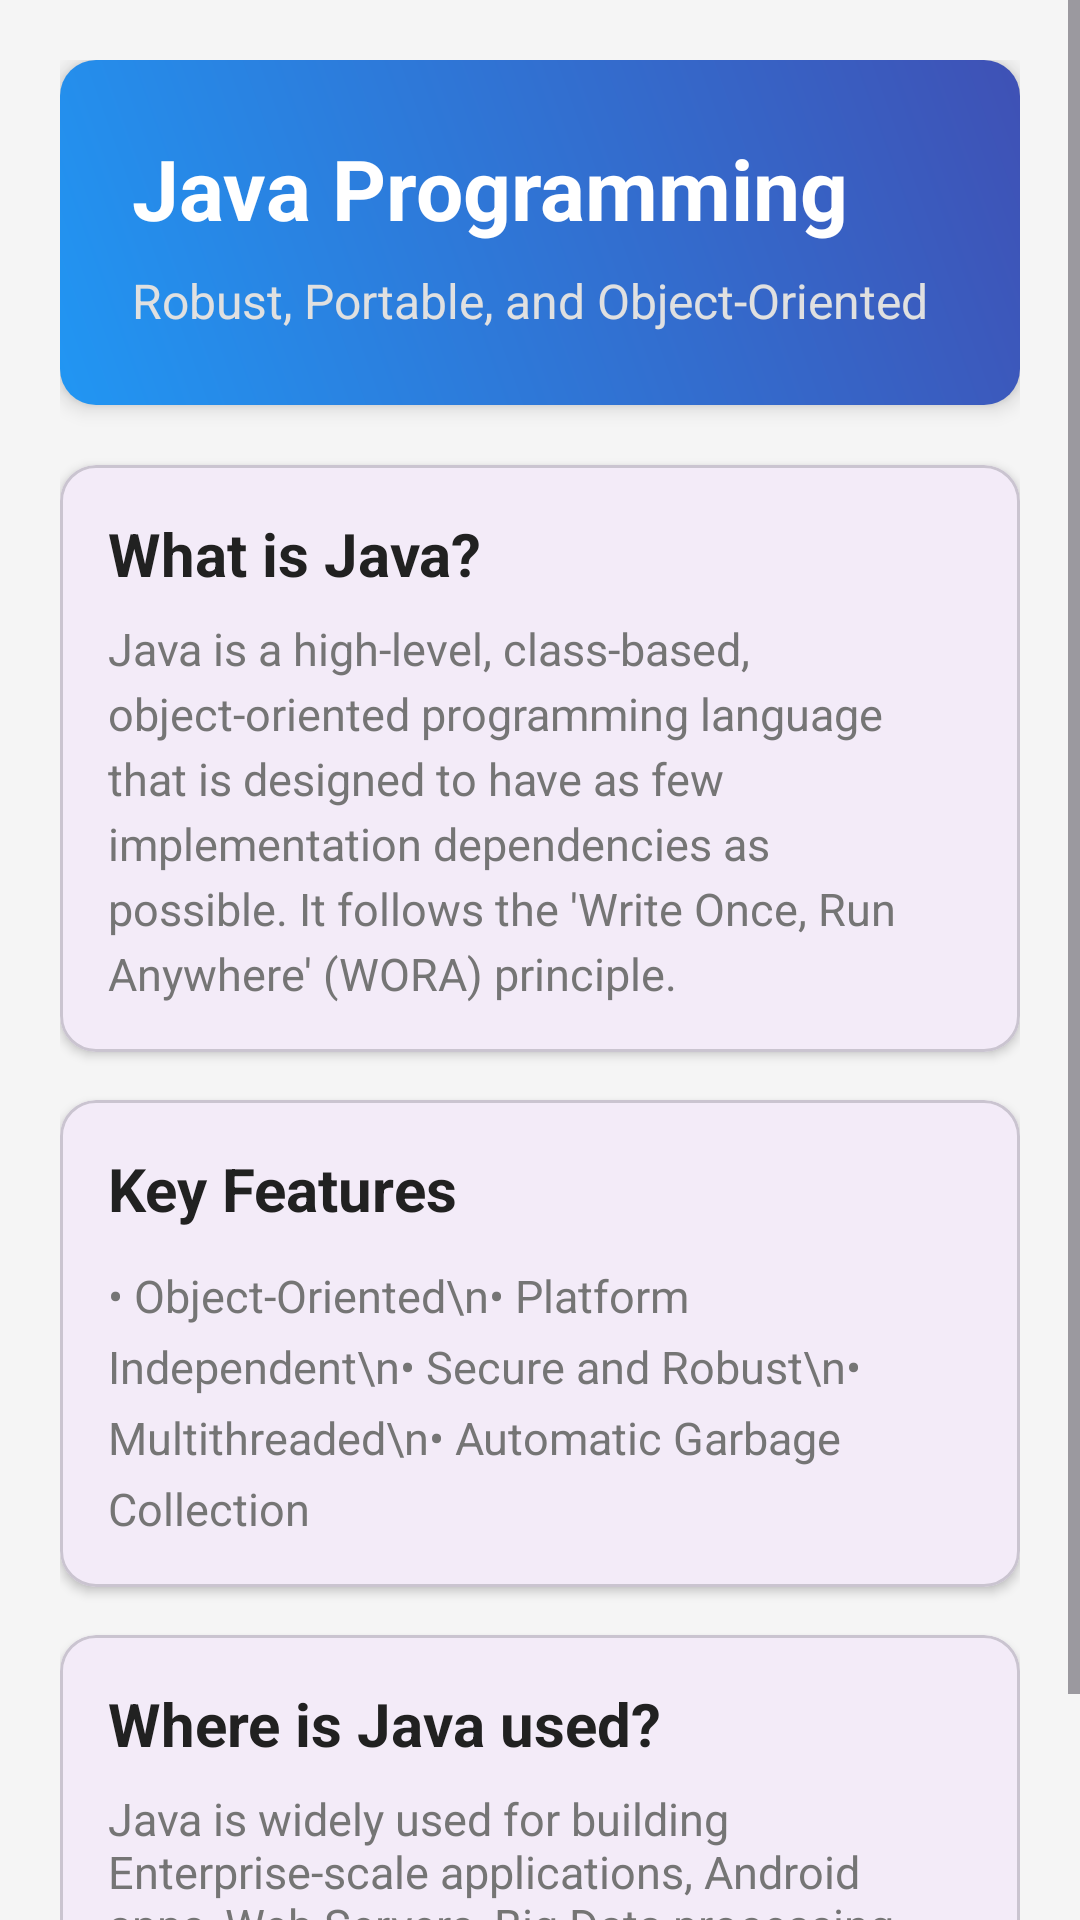

Write the Android layout XML for this screen, with the resource values it uses.
<!-- AndroidManifest.xml: application theme Theme.LearnTechnology -->
<!-- res/layout/activity_java.xml -->
<?xml version="1.0" encoding="utf-8"?>
<ScrollView xmlns:android="http://schemas.android.com/apk/res/android"
    xmlns:app="http://schemas.android.com/apk/res-auto"
    xmlns:tools="http://schemas.android.com/tools"
    android:layout_width="match_parent"
    android:layout_height="match_parent"
    android:fillViewport="true"
    android:background="#F5F5F5"
    tools:context=".JavaActivity">

    <LinearLayout
        android:layout_width="match_parent"
        android:layout_height="wrap_content"
        android:orientation="vertical"
        android:padding="20dp">

        
        <LinearLayout
            android:layout_width="match_parent"
            android:layout_height="wrap_content"
            android:background="@drawable/header_gradient"
            android:orientation="vertical"
            android:padding="24dp"
            android:elevation="4dp">

            <TextView
                android:layout_width="wrap_content"
                android:layout_height="wrap_content"
                android:text="Java Programming"
                android:textColor="@android:color/white"
                android:textSize="28sp"
                android:textStyle="bold" />

            <TextView
                android:layout_width="wrap_content"
                android:layout_height="wrap_content"
                android:layout_marginTop="8dp"
                android:text="Robust, Portable, and Object-Oriented"
                android:textColor="#E0E0E0"
                android:textSize="16sp" />
        </LinearLayout>

        
        <com.google.android.material.card.MaterialCardView
            android:layout_width="match_parent"
            android:layout_height="wrap_content"
            android:layout_marginTop="20dp"
            app:cardCornerRadius="12dp"
            app:cardElevation="2dp">

            <LinearLayout
                android:layout_width="match_parent"
                android:layout_height="wrap_content"
                android:orientation="vertical"
                android:padding="16dp">

                <TextView
                    android:layout_width="wrap_content"
                    android:layout_height="wrap_content"
                    android:text="What is Java?"
                    android:textColor="#212121"
                    android:textSize="20sp"
                    android:textStyle="bold" />

                <TextView
                    android:layout_width="match_parent"
                    android:layout_height="wrap_content"
                    android:layout_marginTop="8dp"
                    android:lineSpacingExtra="4dp"
                    android:text="Java is a high-level, class-based, object-oriented programming language that is designed to have as few implementation dependencies as possible. It follows the 'Write Once, Run Anywhere' (WORA) principle."
                    android:textColor="#757575"
                    android:textSize="15sp" />
            </LinearLayout>
        </com.google.android.material.card.MaterialCardView>

        
        <com.google.android.material.card.MaterialCardView
            android:layout_width="match_parent"
            android:layout_height="wrap_content"
            android:layout_marginTop="16dp"
            app:cardCornerRadius="12dp"
            app:cardElevation="2dp">

            <LinearLayout
                android:layout_width="match_parent"
                android:layout_height="wrap_content"
                android:orientation="vertical"
                android:padding="16dp">

                <TextView
                    android:layout_width="wrap_content"
                    android:layout_height="wrap_content"
                    android:text="Key Features"
                    android:textColor="#212121"
                    android:textSize="20sp"
                    android:textStyle="bold" />

                <TextView
                    android:layout_width="match_parent"
                    android:layout_height="wrap_content"
                    android:layout_marginTop="12dp"
                    android:text="• Object-Oriented\n• Platform Independent\n• Secure and Robust\n• Multithreaded\n• Automatic Garbage Collection"
                    android:textColor="#757575"
                    android:textSize="15sp"
                    android:lineSpacingExtra="6dp"/>
            </LinearLayout>
        </com.google.android.material.card.MaterialCardView>

        
        <com.google.android.material.card.MaterialCardView
            android:layout_width="match_parent"
            android:layout_height="wrap_content"
            android:layout_marginTop="16dp"
            android:layout_marginBottom="20dp"
            app:cardCornerRadius="12dp"
            app:cardElevation="2dp">

            <LinearLayout
                android:layout_width="match_parent"
                android:layout_height="wrap_content"
                android:orientation="vertical"
                android:padding="16dp">

                <TextView
                    android:layout_width="wrap_content"
                    android:layout_height="wrap_content"
                    android:text="Where is Java used?"
                    android:textColor="#212121"
                    android:textSize="20sp"
                    android:textStyle="bold" />

                <TextView
                    android:layout_width="match_parent"
                    android:layout_height="wrap_content"
                    android:layout_marginTop="8dp"
                    android:text="Java is widely used for building Enterprise-scale applications, Android apps, Web Servers, Big Data processing (Hadoop), and Scientific applications."
                    android:textColor="#757575"
                    android:textSize="15sp" />
            </LinearLayout>
        </com.google.android.material.card.MaterialCardView>

    </LinearLayout>
</ScrollView>
<!-- resources referenced by this layout -->
<resources>
  <!-- drawable header_gradient (drawable) -->
  <?xml version="1.0" encoding="utf-8"?>
  <shape xmlns:android="http://schemas.android.com/apk/res/android"
      android:shape="rectangle">
      <gradient
          android:angle="45"
          android:endColor="#3F51B5"
          android:startColor="#2196F3"
          android:type="linear" />
      <corners android:radius="12dp" />
  </shape>
  <style name="Theme.LearnTechnology" parent="Base.Theme.LearnTechnology" />
  <style name="Base.Theme.LearnTechnology" parent="Theme.Material3.DayNight.NoActionBar">
          
          
      </style>
</resources>
